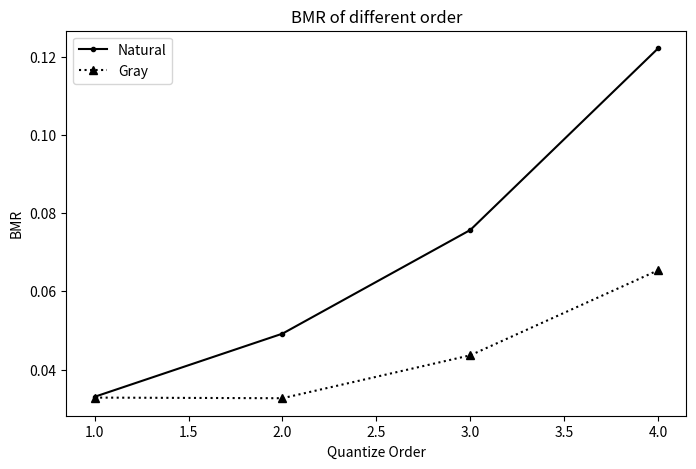
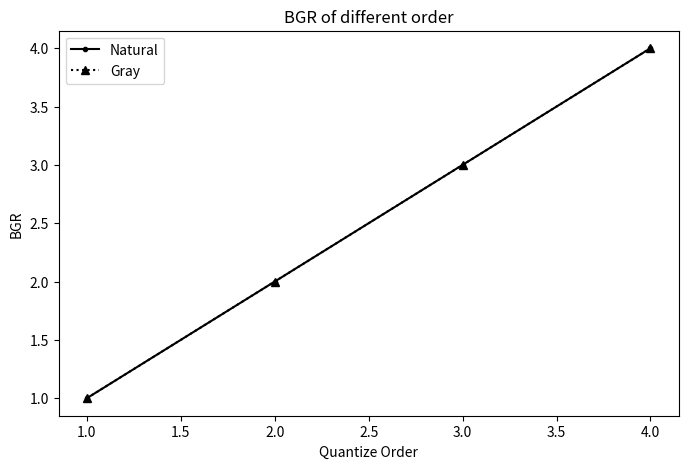

Recreate these plots in Python, in order.
# -*- coding: utf-8 -*-

import matplotlib.pyplot as plt
from numpy import array

order = [1,2,3,4]
qtype = ['Natural','Gray']

bmr = array([[ 0.03303   ,  0.03282667],
       [ 0.04917667,  0.03266667],
       [ 0.07568778,  0.04364   ],
       [ 0.12215083,  0.06539167]])
       
bgr = array([[ 1.,  1.],
       [ 2.,  2.],
       [ 3.,  3.],
       [ 4.,  4.]])
       
plt.figure(figsize=(8,5))
plt.plot(order,bmr[:,0],'k.-',label=qtype[0])
plt.plot(order,bmr[:,1],'k^:',label=qtype[1])
plt.xlabel('Quantize Order')
plt.ylabel('BMR')
plt.title('BMR of different order')
plt.legend()
plt.show()

plt.figure(figsize=(8,5))
plt.plot(order,bgr[:,0],'k.-',label=qtype[0])
plt.plot(order,bgr[:,1],'k^:',label=qtype[1])
plt.xlabel('Quantize Order')
plt.ylabel('BGR')
plt.title('BGR of different order')
plt.legend()
plt.show()